2-way image classification set "crops" from GitHub (muhammad-zainal-muttaqin/Anylabel); label vocabulary: ripe, unripe.

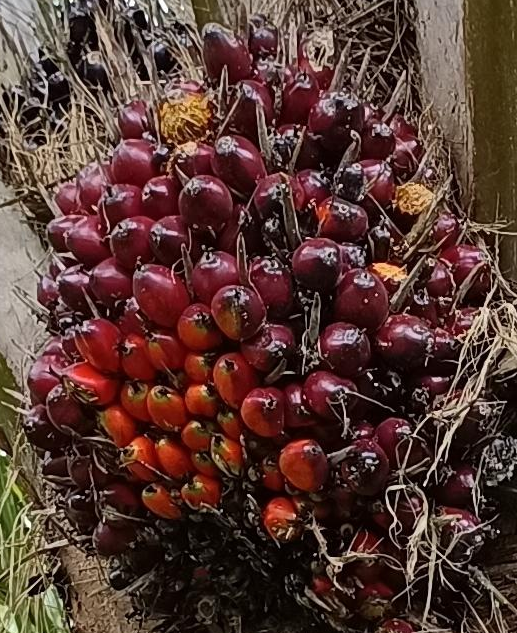
Label: ripe

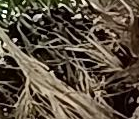
Label: unripe

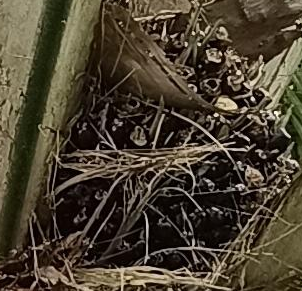
Label: unripe

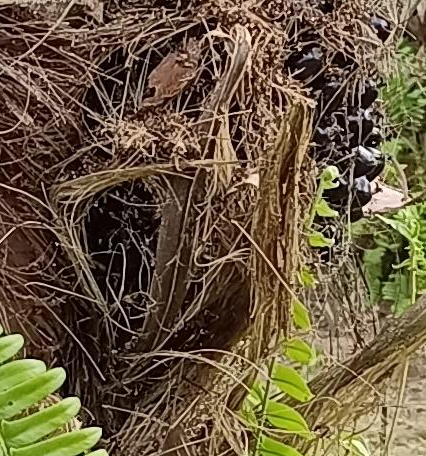
Label: unripe

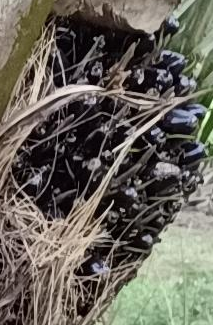
Label: unripe

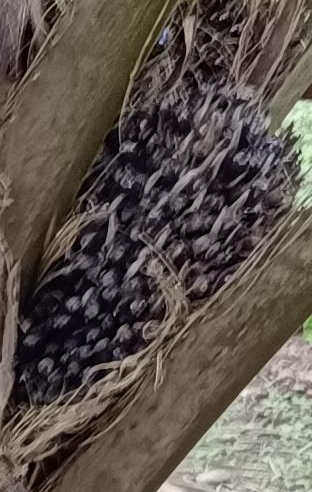
Label: unripe
